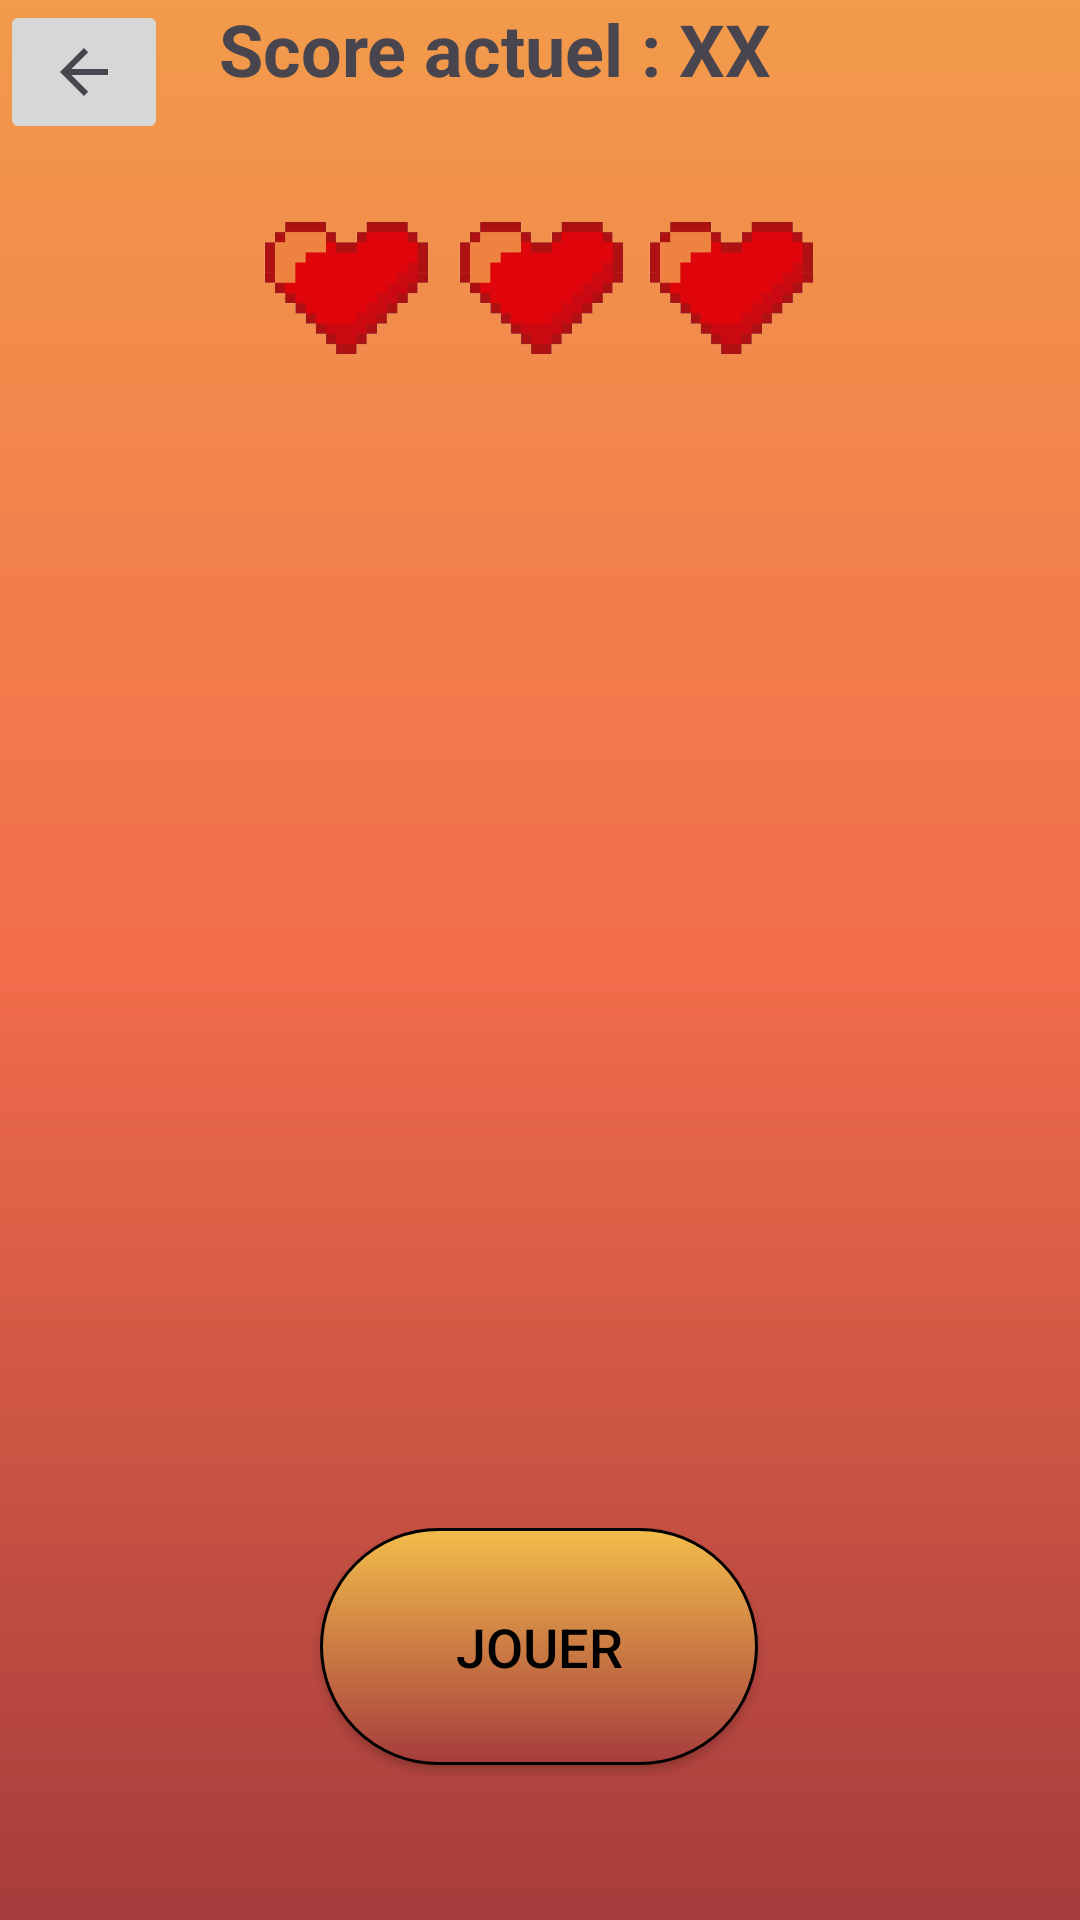

Here is an Android app screen rendered from its layout file. Give the layout XML and the strings, colors and styles it references.
<!-- AndroidManifest.xml: application theme Theme.HasteQuest -->
<!-- res/layout/start_menu.xml -->
<?xml version="1.0" encoding="utf-8"?>
<androidx.constraintlayout.widget.ConstraintLayout xmlns:android="http://schemas.android.com/apk/res/android"
    xmlns:app="http://schemas.android.com/apk/res-auto"
    xmlns:tools="http://schemas.android.com/tools"
    android:layout_width="match_parent"
    android:layout_height="match_parent"
    android:background="@drawable/main_menu_bg"
    android:gravity="center"
    android:orientation="vertical"
    tools:context=".controller.games.Dbh">


    <ImageView
        android:id="@+id/heart2"
        android:layout_width="62dp"
        android:layout_height="44dp"
        android:layout_marginTop="43dp"
        android:layout_marginBottom="61dp"
        android:contentDescription="@string/imagecoeur"
        app:layout_constraintBottom_toTopOf="@+id/imageJeu"
        app:layout_constraintEnd_toEndOf="@+id/imageJeu"
        app:layout_constraintStart_toStartOf="@+id/imageJeu"
        app:layout_constraintTop_toBottomOf="@+id/score"
        app:srcCompat="@drawable/heart" />

    <ImageView
        android:id="@+id/heart3"
        android:layout_width="62dp"
        android:layout_height="44dp"
        android:layout_marginStart="10dp"
        android:layout_marginEnd="94dp"
        android:contentDescription="@string/imagecoeur"
        app:layout_constraintBottom_toBottomOf="@+id/heart2"
        app:layout_constraintEnd_toEndOf="parent"
        app:layout_constraintStart_toEndOf="@+id/heart2"
        app:layout_constraintTop_toTopOf="@+id/heart2"
        app:srcCompat="@drawable/heart" />

    <ImageView
        android:id="@+id/heart1"
        android:layout_width="62dp"
        android:layout_height="44dp"
        android:layout_marginStart="92dp"
        android:layout_marginEnd="11dp"
        android:contentDescription="@string/imagecoeur"
        app:layout_constraintBottom_toBottomOf="@+id/heart2"
        app:layout_constraintEnd_toStartOf="@+id/heart2"
        app:layout_constraintStart_toStartOf="parent"
        app:layout_constraintTop_toTopOf="@+id/heart2"
        app:srcCompat="@drawable/heart" />

    <ImageView
        android:id="@+id/imageJeu"
        android:layout_width="265dp"
        android:layout_height="293dp"
        android:contentDescription="@string/image_du_jeu"
        app:layout_constraintBottom_toBottomOf="parent"
        app:layout_constraintEnd_toEndOf="parent"
        app:layout_constraintStart_toStartOf="parent"
        app:layout_constraintTop_toTopOf="parent"
        app:srcCompat="@drawable/ic_launcher_background" />

    <androidx.appcompat.widget.AppCompatButton
        android:id="@+id/boutonJouer"
        android:layout_width="146dp"
        android:layout_height="79dp"
        android:layout_marginTop="32dp"
        android:background="@drawable/main_menu_button"
        android:onClick="startGame"
        android:text="@string/jouer_butt"
        android:textColor="@color/black"
        android:textSize="18sp"
        app:layout_constraintBottom_toBottomOf="parent"
        app:layout_constraintEnd_toEndOf="@+id/imageJeu"
        app:layout_constraintHorizontal_bias="0.495"
        app:layout_constraintStart_toStartOf="@+id/imageJeu"
        app:layout_constraintTop_toBottomOf="@+id/imageJeu"
        app:layout_constraintVertical_bias="0.171" />

    <TextView
        android:id="@+id/score"
        android:layout_width="206dp"
        android:layout_height="36dp"
        android:layout_marginBottom="147dp"
        android:text="@string/score_actuel_xx"
        android:textSize="24sp"
        android:textStyle="bold"
        app:layout_constraintBottom_toTopOf="@+id/imageJeu"
        app:layout_constraintEnd_toEndOf="parent"
        app:layout_constraintHorizontal_bias="0.474"
        app:layout_constraintStart_toStartOf="parent"
        app:layout_constraintTop_toTopOf="parent"
        app:layout_constraintVertical_bias="0.0" />

    <ImageButton
        android:id="@+id/boutonHome"
        android:layout_width="56dp"
        android:layout_height="48dp"
        android:layout_marginEnd="21dp"
        android:contentDescription="@string/retour_menu"
        app:layout_constraintBottom_toTopOf="@+id/heart2"
        app:layout_constraintEnd_toStartOf="@+id/score"
        app:layout_constraintHorizontal_bias="0.0"
        app:layout_constraintStart_toStartOf="parent"
        app:layout_constraintTop_toTopOf="parent"
        app:layout_constraintVertical_bias="0.0"
        app:srcCompat="?attr/homeAsUpIndicator" />

</androidx.constraintlayout.widget.ConstraintLayout>
<!-- resources referenced by this layout -->
<resources>
  <!-- drawable heart: png bitmap (drawable, 25364 bytes) -->
  <!-- drawable main_menu_bg (drawable) -->
  <?xml version="1.0" encoding="utf-8"?>
  <shape xmlns:android="http://schemas.android.com/apk/res/android"
      android:shape="rectangle">
      <gradient
          android:startColor="#A63C3C"
          android:centerColor='#F26D4B'
          android:endColor="#F29B4B"
          android:angle="90" />
  </shape>
  <!-- drawable main_menu_button (drawable) -->
  <?xml version="1.0" encoding="utf-8"?>
  <shape xmlns:android="http://schemas.android.com/apk/res/android"
      android:shape="rectangle">
      <stroke
          android:width="1dp"
          android:color="@android:color/black" />
      <gradient
          android:startColor="#A63C3C"
          android:endColor="#F2BD4B"
          android:angle="90" />
      <corners android:radius="100dp"/>
  </shape>
  <string name="image_du_jeu">Image du jeu</string>
  <string name="imagecoeur">ImageCoeur</string>
  <string name="jouer_butt">Jouer</string>
  <string name="retour_menu">Retour Menu</string>
  <string name="score_actuel_xx">Score actuel : XX</string>
  <style name="Theme.HasteQuest" parent="Base.Theme.HasteQuest">
          <item name="android:windowNoTitle">true</item>
          <item name="android:windowActionBar">false</item>
          <item name="android:windowFullscreen">true</item>
          <item name="android:windowContentOverlay">@null</item>
      </style>
  <style name="Base.Theme.HasteQuest" parent="Theme.Material3.DayNight.NoActionBar">
          
          
          <item name="android:windowNoTitle">true</item>
          <item name="android:windowActionBar">false</item>
          <item name="android:windowFullscreen">true</item>
          <item name="android:windowContentOverlay">@null</item>
  
      </style>
  <!-- not gathered from this repository: default colours our renderer supplied (Android Studio template values) -->
  <color name="black">#FF000000</color>
</resources>
